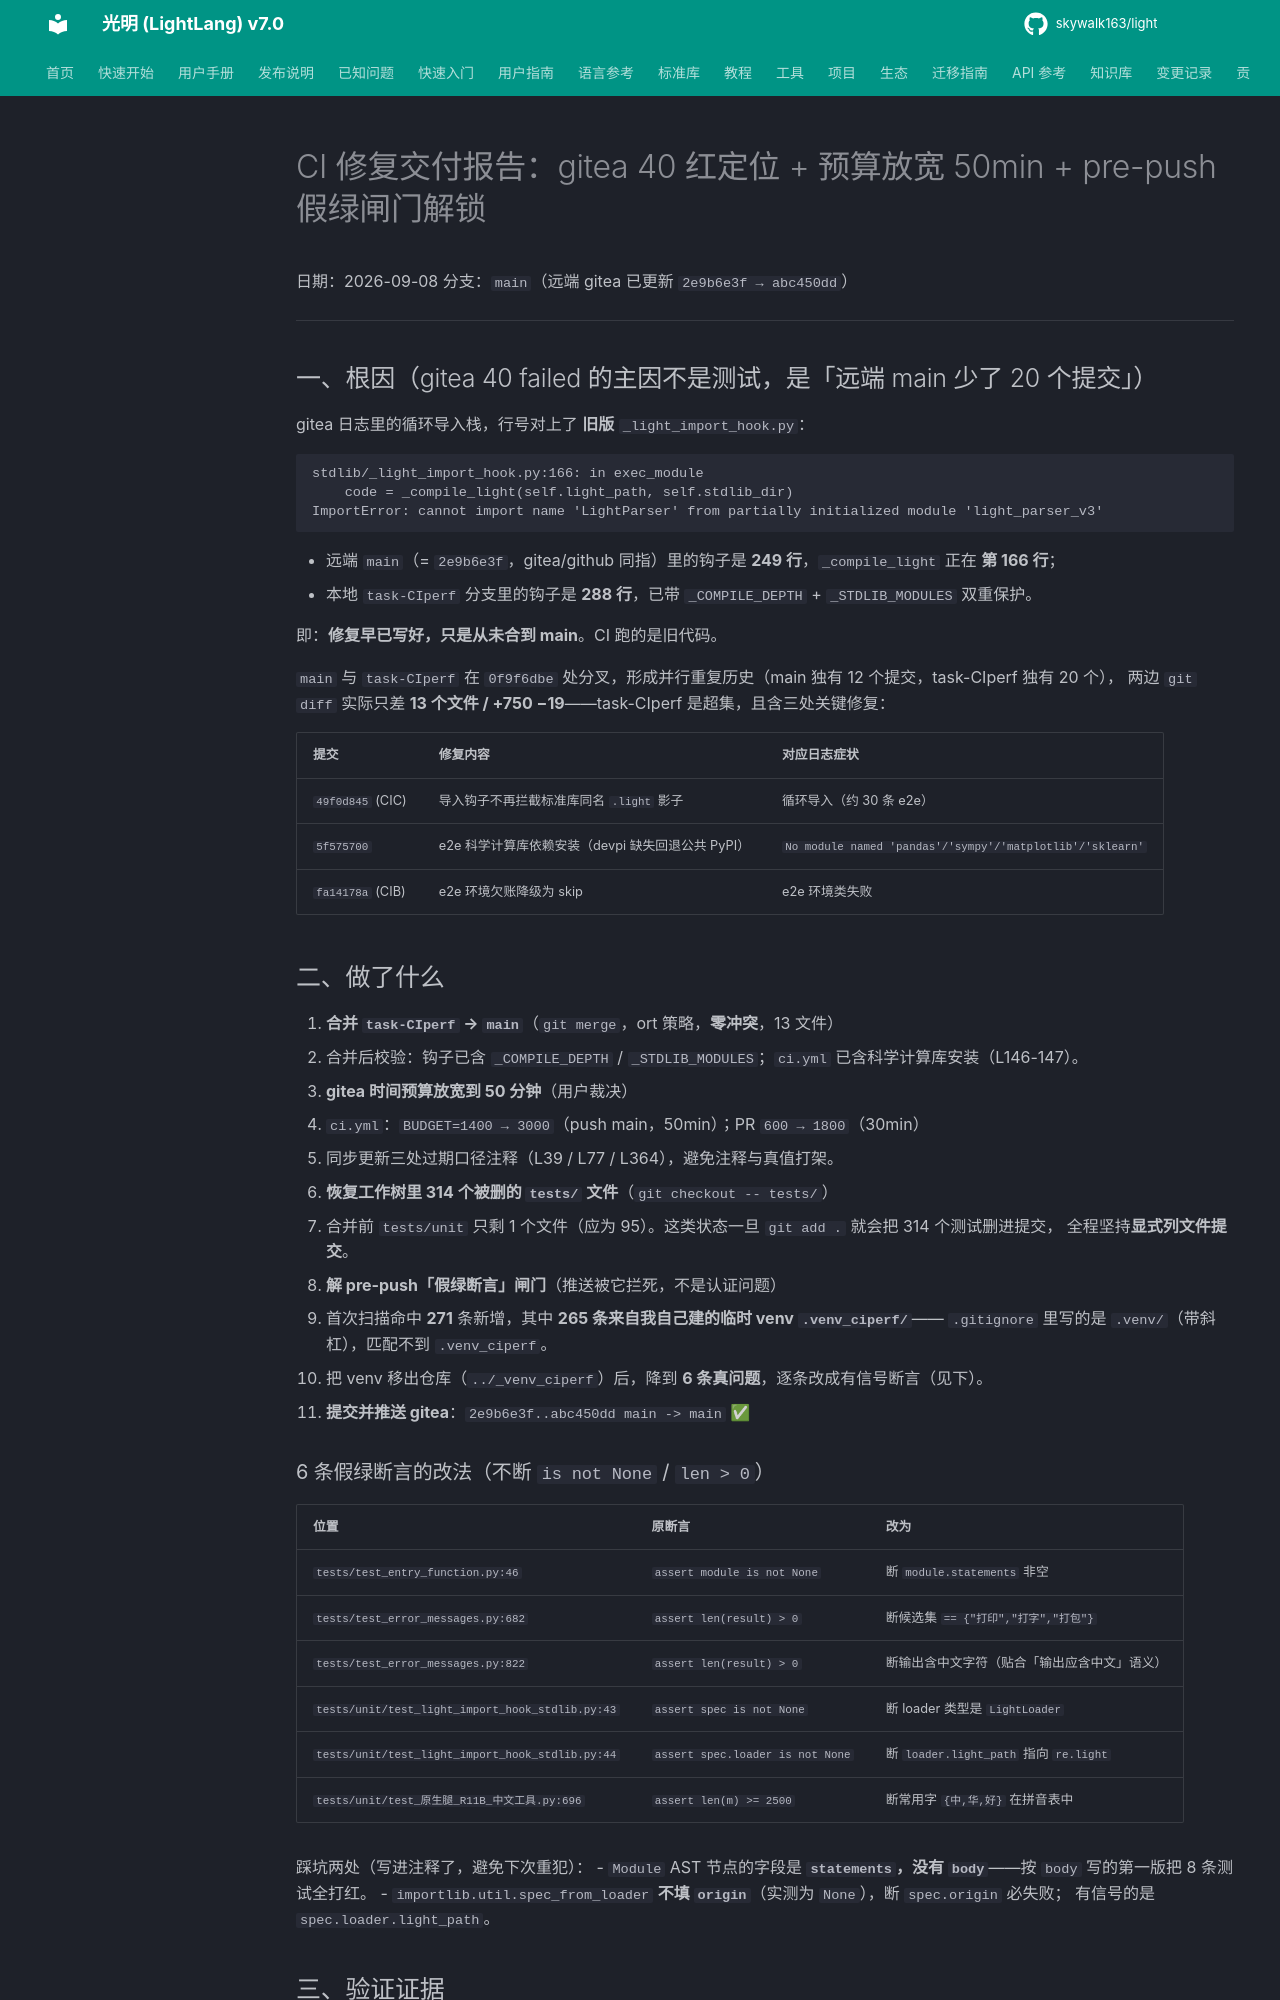

repository: skywalk163/light · page: 归档/CI修复_P3P6事件/本轮回访工作笔记/CI修复_gitea红_预算与假绿闸门_交付报告/index.html · generator: mkdocs

# CI 修复交付报告：gitea 40 红定位 + 预算放宽 50min + pre-push 假绿闸门解锁

日期：2026-09-08
分支：`main`（远端 gitea 已更新 `2e9b6e3f → abc450dd`）

---

## 一、根因（gitea 40 failed 的主因不是测试，是「远端 main 少了 20 个提交」）

gitea 日志里的循环导入栈，行号对上了 **旧版** `_light_import_hook.py`：

```
stdlib/_light_import_hook.py:166: in exec_module
    code = _compile_light(self.light_path, self.stdlib_dir)
ImportError: cannot import name 'LightParser' from partially initialized module 'light_parser_v3'
```

- 远端 `main`（= `2e9b6e3f`，gitea/github 同指）里的钩子是 **249 行**，`_compile_light` 正在 **第 166 行**；
- 本地 `task-CIperf` 分支里的钩子是 **288 行**，已带 `_COMPILE_DEPTH` + `_STDLIB_MODULES` 双重保护。

即：**修复早已写好，只是从未合到 main**。CI 跑的是旧代码。

`main` 与 `task-CIperf` 在 `0f9f6dbe` 处分叉，形成并行重复历史（main 独有 12 个提交，task-CIperf 独有 20 个），
两边 `git diff` 实际只差 **13 个文件 / +750 −19**——task-CIperf 是超集，且含三处关键修复：

| 提交 | 修复内容 | 对应日志症状 |
| --- | --- | --- |
| `49f0d845` (CIC) | 导入钩子不再拦截标准库同名 `.light` 影子 | 循环导入（约 30 条 e2e） |
| `5f575700` | e2e 科学计算库依赖安装（devpi 缺失回退公共 PyPI） | `No module named 'pandas'/'sympy'/'matplotlib'/'sklearn'` |
| `fa14178a` (CIB) | e2e 环境欠账降级为 skip | e2e 环境类失败 |

## 二、做了什么

1. **合并 `task-CIperf` → `main`**（`git merge`，ort 策略，**零冲突**，13 文件）
   - 合并后校验：钩子已含 `_COMPILE_DEPTH` / `_STDLIB_MODULES`；`ci.yml` 已含科学计算库安装（L146-147）。
2. **gitea 时间预算放宽到 50 分钟**（用户裁决）
   - `ci.yml`：`BUDGET=1400 → 3000`（push main，50min）；PR `600 → 1800`（30min）
   - 同步更新三处过期口径注释（L39 / L77 / L364），避免注释与真值打架。
3. **恢复工作树里 314 个被删的 `tests/` 文件**（`git checkout -- tests/`）
   - 合并前 `tests/unit` 只剩 1 个文件（应为 95）。这类状态一旦 `git add .` 就会把 314 个测试删进提交，
     全程坚持**显式列文件提交**。
4. **解 pre-push「假绿断言」闸门**（推送被它拦死，不是认证问题）
   - 首次扫描命中 **271** 条新增，其中 **265 条来自我自己建的临时 venv `.venv_ciperf/`**——
     `.gitignore` 里写的是 `.venv/`（带斜杠），匹配不到 `.venv_ciperf`。
   - 把 venv 移出仓库（`../_venv_ciperf`）后，降到 **6 条真问题**，逐条改成有信号断言（见下）。
5. **提交并推送 gitea**：`2e9b6e3f..abc450dd main -> main` ✅
